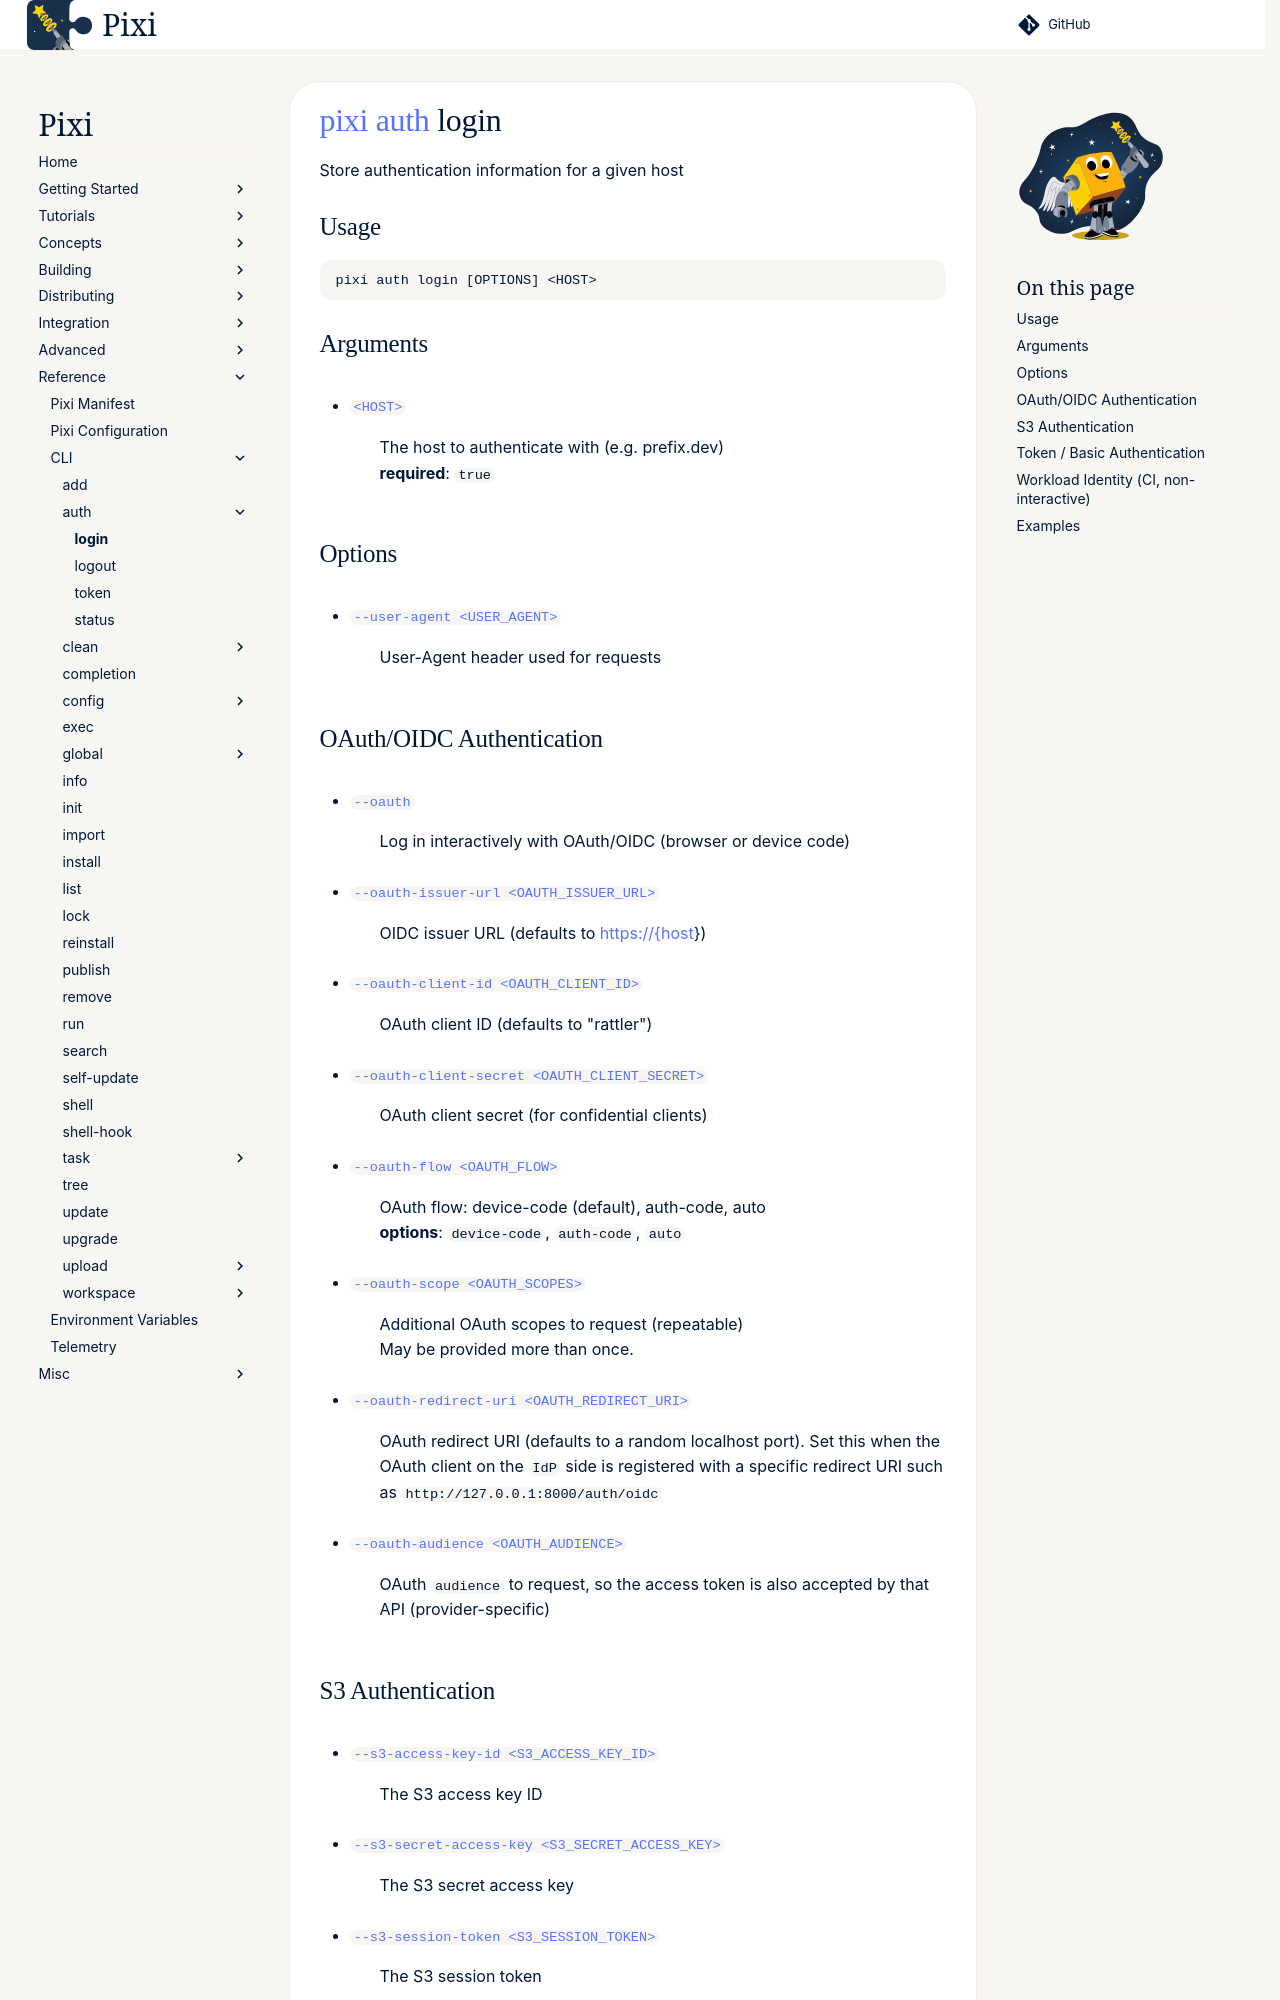

repository: prefix-dev/pixi · page: dev/reference/cli/pixi/auth/login/index.html · generator: sphinx

---
title: pixi auth login
---
<!--- This file is autogenerated. Do not edit manually! -->
# [pixi](../index.md) [auth](index.md) login

Store authentication information for a given host

--8<-- "docs/reference/cli/pixi/auth/login_extender:description"

## Usage
```
pixi auth login [OPTIONS] <HOST>
```

## Arguments
- <a id="arg-HOST" href="#arg-HOST">`<HOST>`</a>
:  The host to authenticate with (e.g. prefix.dev)
<br>**required**: `true`

## Options
- <a id="arg---user-agent" href="#arg---user-agent">`--user-agent <USER_AGENT>`</a>
:  User-Agent header used for requests

## OAuth/OIDC Authentication
- <a id="arg---oauth" href="#arg---oauth">`--oauth`</a>
:  Log in interactively with OAuth/OIDC (browser or device code)
- <a id="arg---oauth-issuer-url" href="#arg---oauth-issuer-url">`--oauth-issuer-url <OAUTH_ISSUER_URL>`</a>
:  OIDC issuer URL (defaults to <https://{host>})
- <a id="arg---oauth-client-id" href="#arg---oauth-client-id">`--oauth-client-id <OAUTH_CLIENT_ID>`</a>
:  OAuth client ID (defaults to "rattler")
- <a id="arg---oauth-client-secret" href="#arg---oauth-client-secret">`--oauth-client-secret <OAUTH_CLIENT_SECRET>`</a>
:  OAuth client secret (for confidential clients)
- <a id="arg---oauth-flow" href="#arg---oauth-flow">`--oauth-flow <OAUTH_FLOW>`</a>
:  OAuth flow: device-code (default), auth-code, auto
<br>**options**: `device-code`, `auth-code`, `auto`
- <a id="arg---oauth-scope" href="#arg---oauth-scope">`--oauth-scope <OAUTH_SCOPES>`</a>
:  Additional OAuth scopes to request (repeatable)
<br>May be provided more than once.
- <a id="arg---oauth-redirect-uri" href="#arg---oauth-redirect-uri">`--oauth-redirect-uri <OAUTH_REDIRECT_URI>`</a>
:  OAuth redirect URI (defaults to a random localhost port). Set this when the OAuth client on the `IdP` side is registered with a specific redirect URI such as `http://127.0.0.1:8000/auth/oidc`
- <a id="arg---oauth-audience" href="#arg---oauth-audience">`--oauth-audience <OAUTH_AUDIENCE>`</a>
:  OAuth `audience` to request, so the access token is also accepted by that API (provider-specific)
